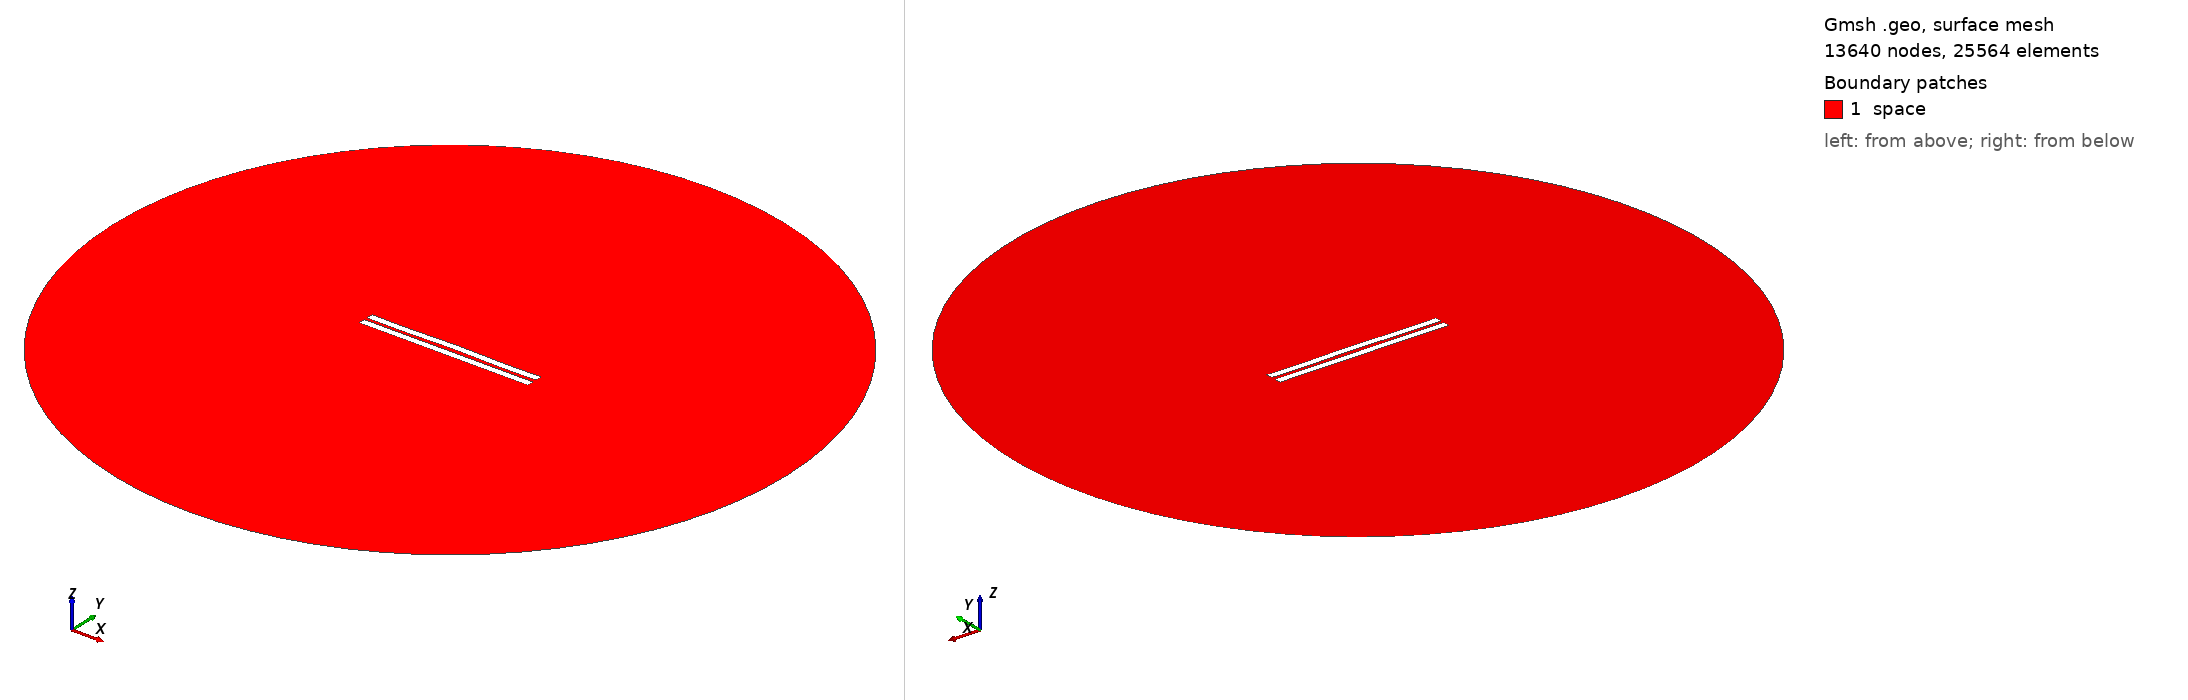

Gmsh geometry script, surface-meshed: 13640 nodes, 25564 surface elements. Boundary patches (legend numbers): 1 space. Left view from above one corner, right view from below the opposite corner. Legend entries are the model's physical surfaces. The drawing asked Gmsh for element sizes between 1% and 20% of the model's largest extent; the script's own settings can give other sizes.

=== 1861.geo (drawn) ===
//---------------------------------------
// Geometry kernel
//---------------------------------------

SetFactory("OpenCASCADE");



//---------------------------------------
// Parameters of the geometry
//---------------------------------------

// Overetch of the upper plate
overetch = 0.0;

// Distance between the plates
distance = 2.0;

// Discretization over the x axis (for the deformation)
nx = 50; 

// Length of the plate
L = 100 - overetch; 

// Number of modes
n = 4; 

// 1st mode coefficient
coeff(1) = 0.15;
beta(1) = 0.596864 * 3.1415926535 / L;

// 2nd mode coefficient
coeff(2) = 0.15;
beta(2) = 1.49418 * 3.1415926535 / L;

// 3rd mode coefficient
coeff(3) = 0.0;
beta(3) = 2.50025 * 3.1415926535 / L;

// 4th mode coefficient
coeff(4) = -0.15;
beta(4) = 3.49999 * 3.1415926535 / L;



//---------------------------------------
// Upper plate (deformed rectangle)
//---------------------------------------

// Coordiantes of the upper plate
xmin = -50;
xmax = 50 - overetch;

// Height of the upper plate
yheight = 4 - 2 * overetch;

// Indexes of the points
UpperID[] = {};
LowerID[] = {};
LeftID[] = {};
RightID[] = {};

// Point index
p = 1;

// Horizontal edges
For i In {1:nx}
    x = xmin + (i-1)*(xmax - xmin)/(nx-1);

    y_bottom = distance / 2 + overetch;
    For j In {1:n}
        C = (Cosh(beta(j)*L) + Cos(beta(j)*L)) / (Sinh(beta(j)*L) + Sin(beta(j)*L));
        y_bottom  = y_bottom + coeff(j) * (Cosh(beta(j)*(x+50)) - Cos(beta(j)*(x+50)) - C * (Sinh(beta(j)*(x+50)) - Sin(beta(j)*(x+50))));
    EndFor

    y_top = y_bottom + yheight;

    Point(p) = {x, y_top, 0, 1.0};
    UpperID[i] = p;
    p = p + 1;

    Point(p) = {x, y_bottom, 0, 1.0};
    LowerID[i] = p;
    p = p + 1;
EndFor

// Create point lists
UpperPts[] = {}; LowerPts[] = {};
For i In {1:nx}
  UpperPts[] += {UpperID[i]};
  LowerPts[] += {LowerID[i]};
EndFor

// Build splines
Spline(1) = {UpperPts[]};
Spline(2) = {LowerPts[]};
Line(3) = {LowerPts[nx-1], UpperPts[nx-1]};
Line(4) = {LowerPts[0], UpperPts[0]};

// Build the plane surface
Curve Loop(1) = {2, 3, -1, -4};
Plane Surface(1) = {1};



//---------------------------------------
// Lower plate (rectangle)
//---------------------------------------

// Vertices
Point(1001) = {-50, -1, 0, 1.0};
Point(1002) = { 50, -1, 0, 1.0};
Point(1003) = { 50,  -5, 0, 1.0};
Point(1004) = {-50,  -5, 0, 1.0};

// Edges
Line(5) = {1001, 1002};
Line(6) = {1002, 1003};
Line(7) = {1003, 1004};
Line(8) = {1004, 1001};

// Plane surface
Line Loop(2) = {5, 6, 7, 8};
Plane Surface(2) = {2}; 



//---------------------------------------
// Outer (fictious) boundary
//---------------------------------------

// Points
Point(1005) = {0, 0, 0};       // Center
Point(1006) = {200, 0, 0};     // Start point
Point(1007) = {0, 200, 0};     // 90 degrees
Point(1008) = {-200, 0, 0};    // 180 degrees
Point(1009) = {0, -200, 0};    // 270 degrees

// Circle arcs (each needs start, center, end)
Circle(9) = {1006, 1005, 1007};
Circle(10) = {1007, 1005, 1008};
Circle(11) = {1008, 1005, 1009};
Circle(12) = {1009, 1005, 1006};

// Plane surface for the entire domain
Curve Loop(3) = {9, 10, 11, 12};
Surface(3) = {3};

// Subtract the plates from the whole domain to obtain the actual domain where we want to solve the equations
BooleanDifference{ Surface{3}; Delete; }{ Surface{1}; Surface{2}; Delete; }




//---------------------------------------
// Transfinite Lines/Curves
//---------------------------------------

// Set the number of points on the boundaries
r = 7;

// Plates
Transfinite Curve {1, 2} = 50*r Using Progression 1;
Transfinite Curve {3, 4} = 2*r Using Progression 1;
Transfinite Line {5, 7} = 50*r Using Progression 1;
Transfinite Line {6, 8} = 2*r Using Progression 1;

// Outer boundary
Transfinite Line {9, 10, 11, 12} = 20 Using Progression 1;



//---------------------------------------
// Physical groups
//---------------------------------------                

// Physical curves (boundaries)
Physical Line("force_segment", 10) = {2};
Physical Line("upper_plate", 11) = {1, 3, 4};
Physical Line("lower_plate", 12) = {5, 6, 7, 8};
Physical Line("boundary", 20) = {9, 10, 11, 12};

// Physical Surfaces
Physical Surface("space", 30) = {3};



//---------------------------------------
// 6. Generate the Mesh
//---------------------------------------

// 2D mesh generation
Mesh 2;
